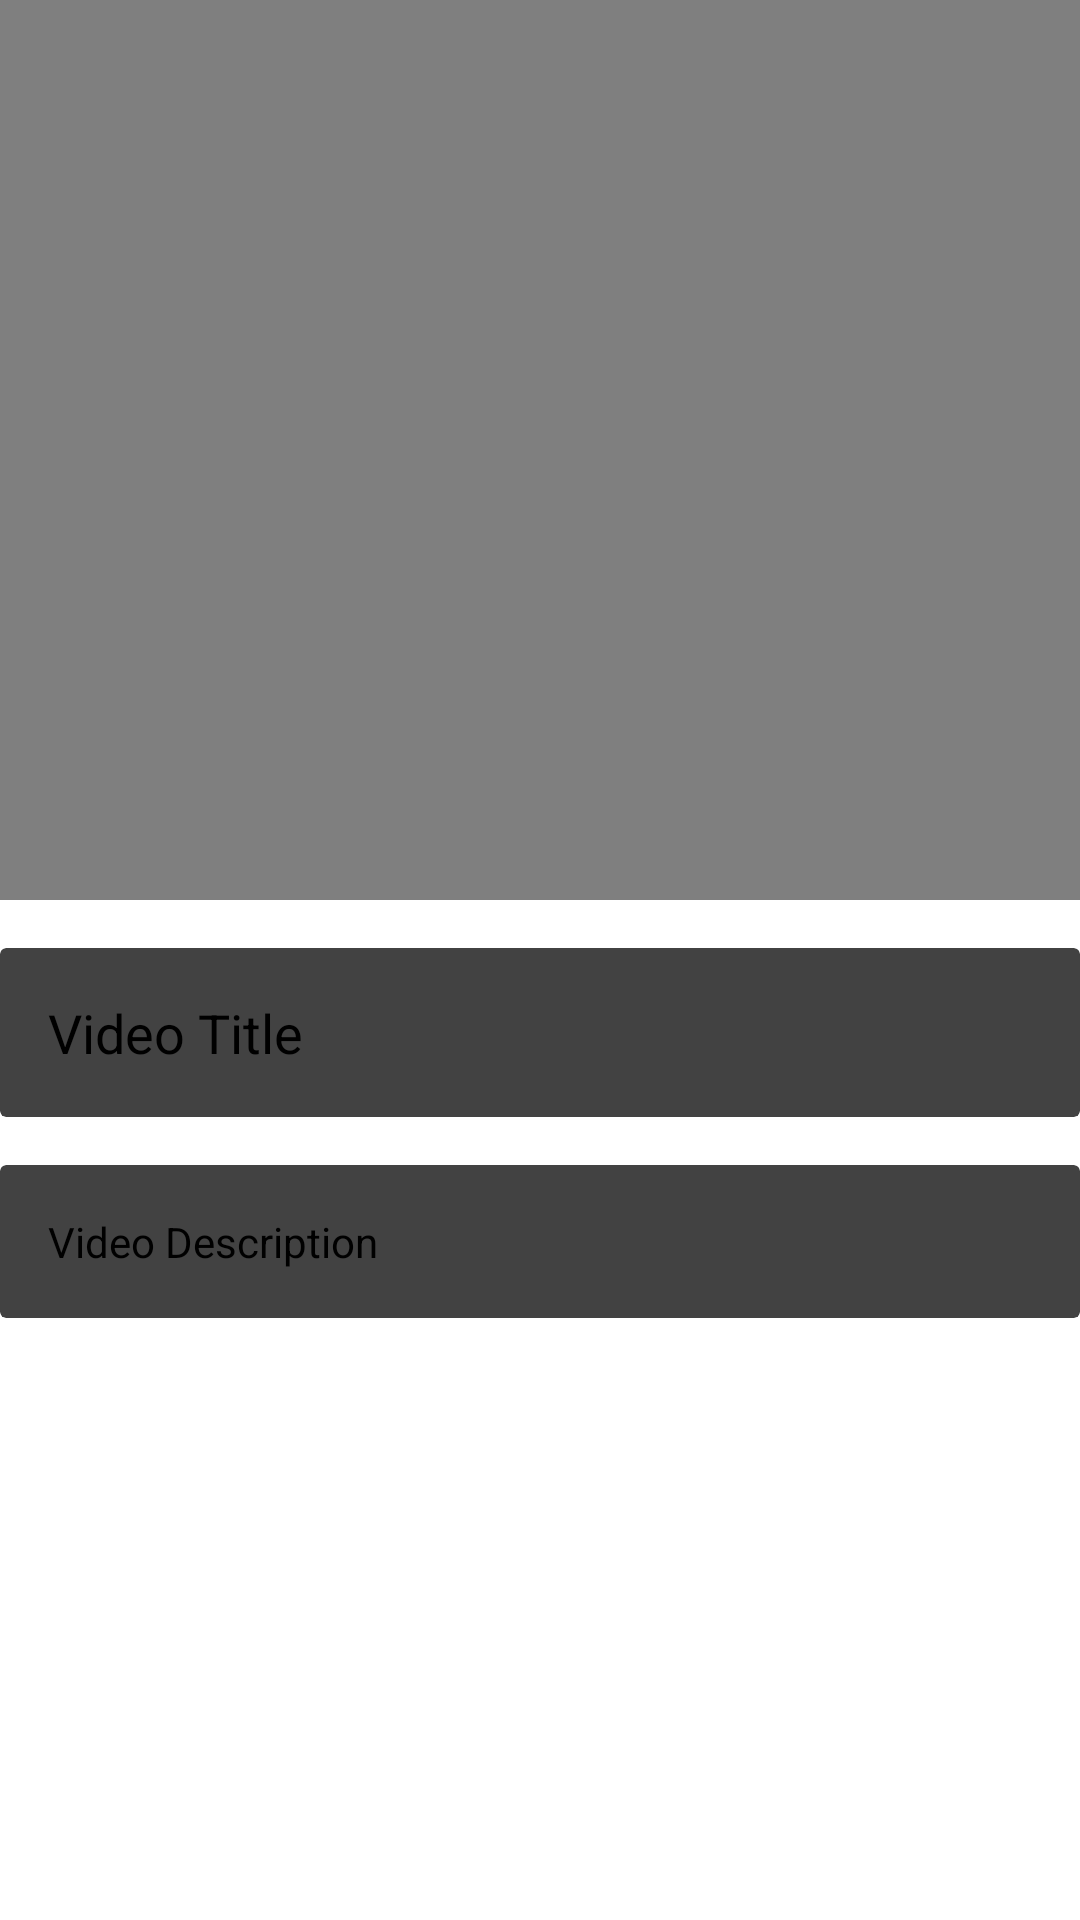

Reconstruct the res/layout file that produces this screen, plus the resources it refers to.
<!-- AndroidManifest.xml: application theme Theme.VideoStreamingApp -->
<!-- res/layout/activity_player.xml -->
<?xml version="1.0" encoding="utf-8"?>
<androidx.constraintlayout.widget.ConstraintLayout xmlns:android="http://schemas.android.com/apk/res/android"
    xmlns:app="http://schemas.android.com/apk/res-auto"
    xmlns:tools="http://schemas.android.com/tools"
    android:id="@+id/main"
    android:layout_width="match_parent"
    android:layout_height="match_parent"
    android:layout_gravity="center"
    tools:context=".Player">

    <FrameLayout
        android:id="@+id/videoLayout"
        android:layout_width="0dp"
        android:layout_height="wrap_content"
        android:layout_gravity="center"
        android:background="#000"
        android:gravity="center"
        android:scaleType="fitCenter"
        app:layout_constraintBottom_toTopOf="@+id/firstCardView"
        app:layout_constraintEnd_toEndOf="parent">

        <VideoView
            android:id="@+id/videoView"
            android:layout_width="wrap_content"
            android:layout_height="300dp" />

        <ProgressBar
            android:id="@+id/progressBar"
            style="?android:attr/progressBarStyle"
            android:layout_width="wrap_content"
            android:layout_height="wrap_content"
            android:layout_gravity="center" />

        <ImageView
            android:id="@+id/fullScreenOp"
            android:layout_width="wrap_content"
            android:layout_height="wrap_content"
            android:layout_gravity="end"
            android:padding="5dp"
            app:srcCompat="@drawable/baseline_fullscreen_24" />
    </FrameLayout>

    <androidx.cardview.widget.CardView
        android:id="@+id/firstCardView"
        android:layout_width="0dp"
        android:layout_height="wrap_content"
        android:layout_marginTop="16dp"
        app:cardElevation="4dp"
        app:layout_constraintEnd_toEndOf="parent"
        app:layout_constraintStart_toStartOf="parent"
        app:layout_constraintTop_toBottomOf="@id/videoLayout">

        <TextView
            android:id="@+id/videoTitle"
            android:layout_width="match_parent"
            android:layout_height="wrap_content"
            android:padding="16dp"
            android:text="Video Title"
            android:textSize="18sp" />

    </androidx.cardview.widget.CardView>

    <androidx.cardview.widget.CardView
        android:id="@+id/secondCardView"
        android:layout_width="0dp"
        android:layout_height="wrap_content"
        android:layout_marginTop="16dp"
        app:cardElevation="4dp"
        app:layout_constraintEnd_toEndOf="parent"
        app:layout_constraintStart_toStartOf="parent"
        app:layout_constraintTop_toBottomOf="@id/firstCardView">

        <TextView
            android:id="@+id/videoDescription"
            android:layout_width="match_parent"
            android:layout_height="wrap_content"
            android:padding="16dp"
            android:text="Video Description"
            android:textSize="14sp" />

    </androidx.cardview.widget.CardView>

</androidx.constraintlayout.widget.ConstraintLayout>
<!-- resources referenced by this layout -->
<resources>
  <style name="Theme.VideoStreamingApp" parent="Base.Theme.VideoStreamingApp">
      
      <item name="android:navigationBarColor">@android:color/transparent</item>
      <item name="android:statusBarColor">@android:color/transparent</item>
      <item name="android:windowLightStatusBar">?attr/isLightTheme</item>
    </style>
</resources>
